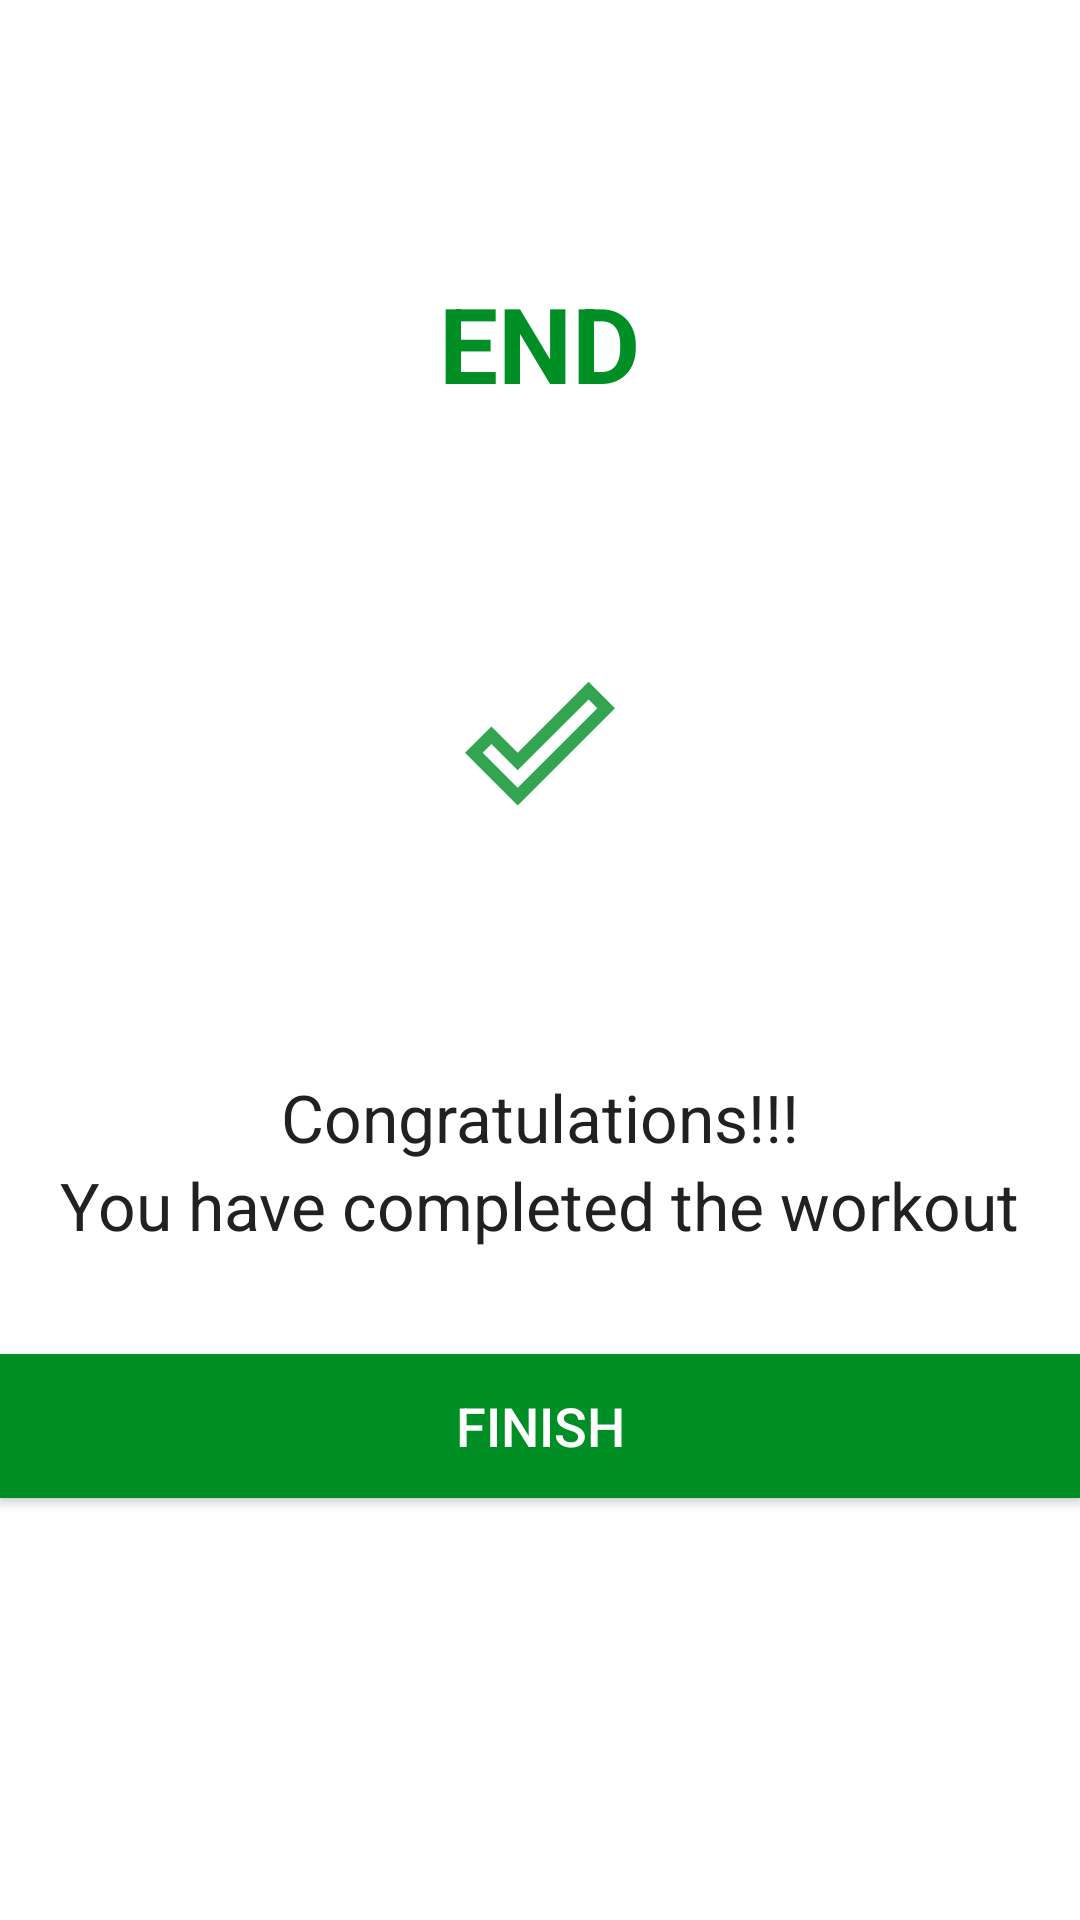

This screen was rendered from an Android layout file. Write that file and the resources it references.
<!-- AndroidManifest.xml: application theme Theme.7MinutesWorkout -->
<!-- res/layout/activity_finish.xml -->
<?xml version="1.0" encoding="utf-8"?>
<LinearLayout xmlns:android="http://schemas.android.com/apk/res/android"
    xmlns:app="http://schemas.android.com/apk/res-auto"
    xmlns:tools="http://schemas.android.com/tools"
    android:layout_width="match_parent"
    android:layout_height="match_parent"
    android:orientation="vertical"
    android:gravity="center_horizontal"
    tools:context=".FinishActivity">

    <androidx.appcompat.widget.Toolbar
        android:id="@+id/toolbarFinishActivity"
        android:theme="@style/ToolbarTheme"
        android:background="@color/white"
        app:titleTextColor="@color/colorPrimary"
        app:layout_constraintTop_toTopOf="parent"
        android:layout_width="match_parent"
        android:layout_height="?android:attr/actionBarSize"
        />

    <TextView
        android:layout_marginTop="@dimen/finish_activity_margin_top"
        android:id="@+id/tvGetReady"
        android:layout_width="wrap_content"
        android:layout_height="wrap_content"
        android:text="END"
        android:textSize="35sp"
        android:textColor="@color/colorAccent"
        android:textStyle="bold"/>

    <LinearLayout
        android:layout_marginTop="@dimen/finish_activity_margin_top"
        android:background="@drawable/item_circular_color_border"
        android:gravity="center"
        android:layout_width="150dp"
        android:layout_height="150dp">

        <ImageView
            android:src="@drawable/ic_done"
            android:layout_width="50dp"
            android:layout_height="50dp"/>

    </LinearLayout>

    <TextView
        android:layout_marginTop="@dimen/finish_activity_margin_top"
        android:text="Congratulations!!!"
        android:textSize="22sp"
        android:textColor="@color/lighterBlack"
        android:layout_width="wrap_content"
        android:layout_height="wrap_content"/>

    <TextView
        android:text="You have completed the workout"
        android:textSize="22sp"
        android:textColor="@color/lighterBlack"
        android:layout_width="wrap_content"
        android:layout_height="wrap_content"/>

    <androidx.appcompat.widget.AppCompatButton
        android:id="@+id/btnFinish"
        android:layout_marginTop="@dimen/finish_activity_margin_top"
        android:text="FINISH"
        android:textSize="18sp"
        android:textColor="@color/white"
        android:background="@color/colorAccent"
        android:layout_width="match_parent"
        android:layout_height="wrap_content"/>


</LinearLayout>
<!-- resources referenced by this layout -->
<resources>
  <color name="colorAccent">#008F24</color>
  <color name="colorPrimary">#B2212121</color>
  <color name="lighterBlack">#212121</color>
  <color name="white">#FFFFFFFF</color>
  <dimen name="finish_activity_margin_top">35dp</dimen>
  <!-- drawable ic_done (drawable-anydpi) -->
  <vector xmlns:android="http://schemas.android.com/apk/res/android"
      android:width="24dp"
      android:height="24dp"
      android:viewportWidth="24"
      android:viewportHeight="24"
      android:tint="#008F24"
      android:alpha="0.8">
    <path
        android:fillColor="@android:color/white"
        android:pathData="M19.77,5.03l1.4,1.4L8.43,19.17l-5.6,-5.6 1.4,-1.4 4.2,4.2L19.77,5.03m0,-2.83L8.43,13.54l-4.2,-4.2L0,13.57 8.43,22 24,6.43 19.77,2.2z"/>
  </vector>
  <style name="ToolbarTheme" parent="@style/ThemeOverlay.MaterialComponents.ActionBar">
          <item name="colorControlNormal">@color/toolbarColorControlNormal</item>
      </style>
  <style name="Theme.7MinutesWorkout" parent="Theme.MaterialComponents.DayNight.NoActionBar">
          
          <item name="colorPrimary">@color/purple_500</item>
          <item name="colorPrimaryVariant">@color/purple_700</item>
          <item name="colorOnPrimary">@color/white</item>
          
          <item name="colorSecondary">@color/teal_200</item>
          <item name="colorSecondaryVariant">@color/teal_700</item>
          <item name="colorOnSecondary">@color/black</item>
          
          <item name="android:statusBarColor" tools:targetApi="l">?attr/colorPrimaryVariant</item>
          
      </style>
  <color name="toolbarColorControlNormal">#000000</color>
  <color name="purple_500">#FF6200EE</color>
  <color name="purple_700">#FF3700B3</color>
  <color name="teal_200">#FF03DAC5</color>
  <color name="teal_700">#FF018786</color>
  <color name="black">#FF000000</color>
</resources>
